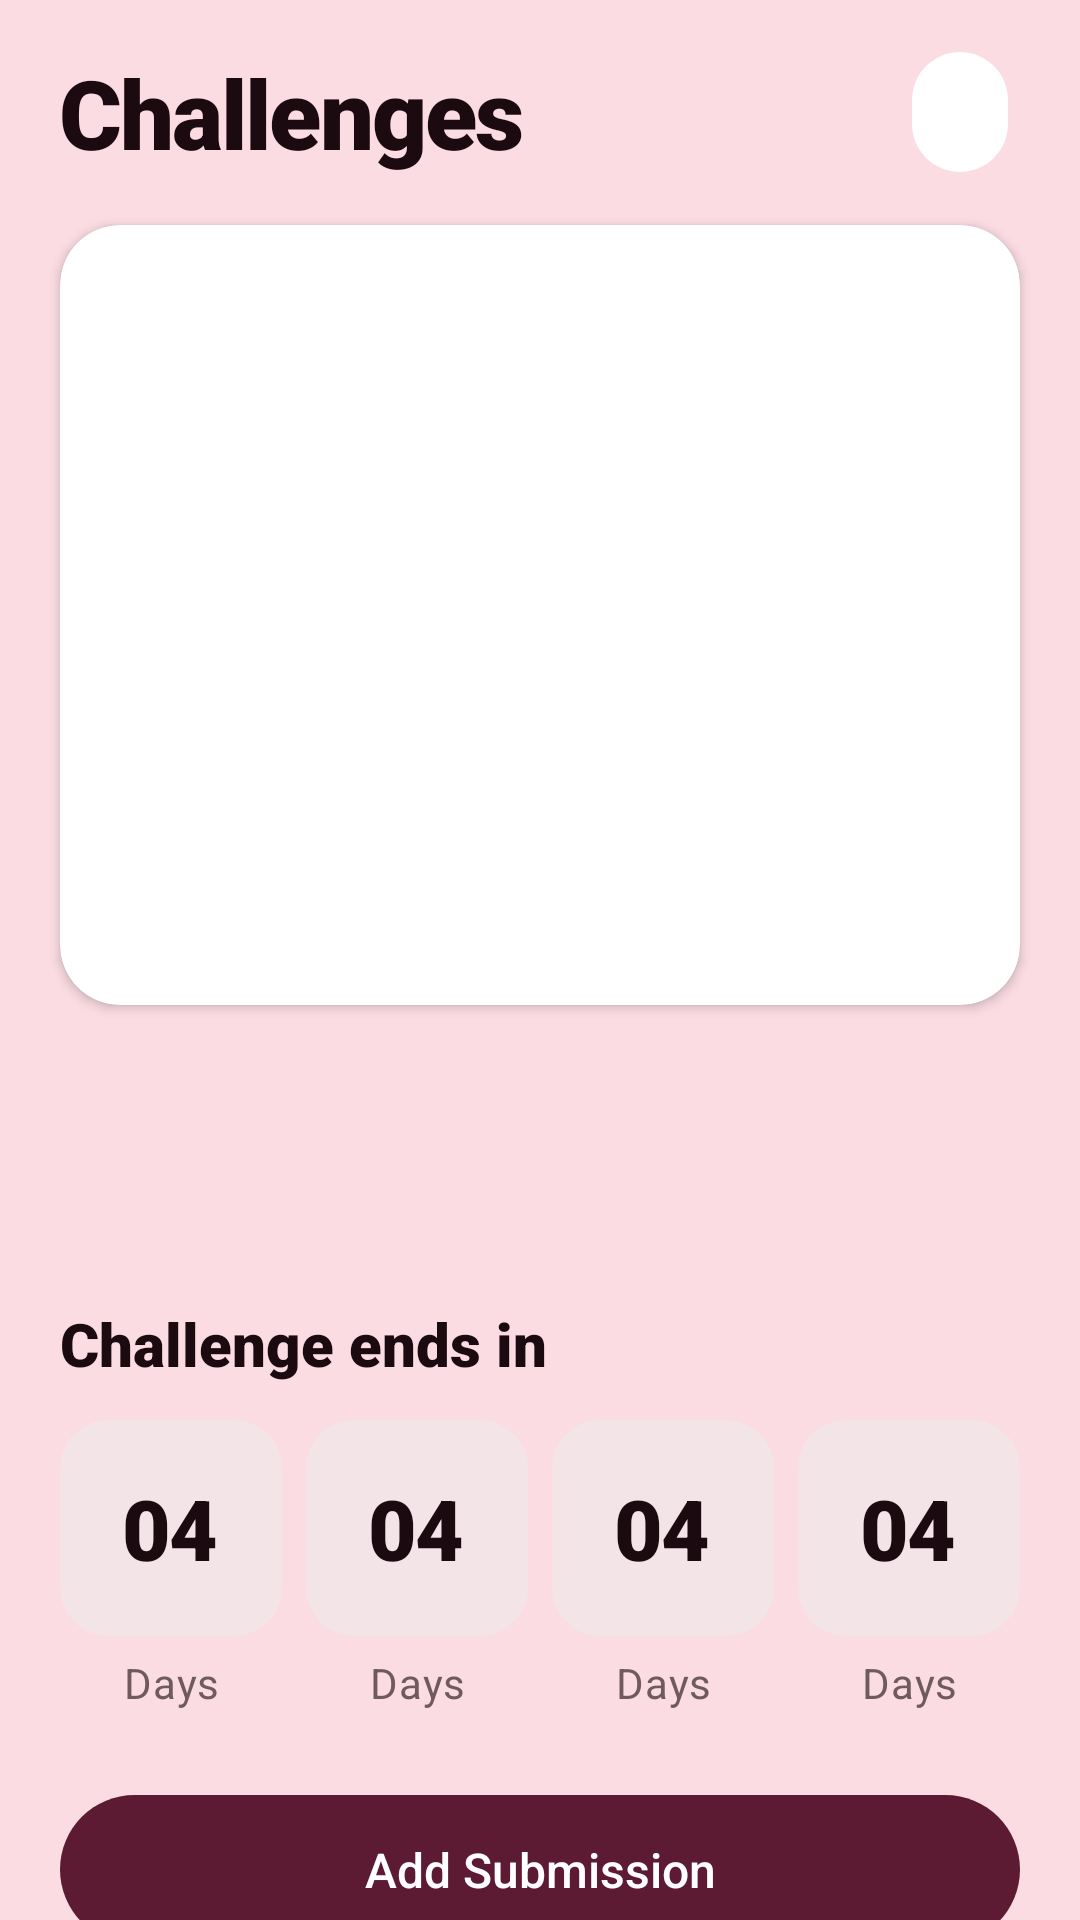

Layout XML and referenced resources for this Android screen:
<!-- AndroidManifest.xml: application theme Theme.Artistico -->
<!-- res/layout/fragment_challenges.xml -->
<?xml version="1.0" encoding="utf-8"?>
<androidx.core.widget.NestedScrollView
    xmlns:android="http://schemas.android.com/apk/res/android"
    xmlns:app="http://schemas.android.com/apk/res-auto"
    xmlns:tools="http://schemas.android.com/tools"
    android:layout_width="match_parent"
    android:layout_height="match_parent"
    android:background="@color/brand_pink_bg"
    android:clipToPadding="false"
    android:paddingBottom="120dp">

    <LinearLayout
        android:layout_width="match_parent"
        android:layout_height="wrap_content"
        android:orientation="vertical">

        
        <FrameLayout
            android:layout_width="match_parent"
            android:layout_height="wrap_content"
            android:paddingHorizontal="20dp"
            android:paddingTop="16dp">

            <TextView
                style="@style/Text.Screen.Title"
                android:layout_width="wrap_content"
                android:layout_height="wrap_content"
                android:layout_gravity="start|center_vertical"
                android:text="@string/challenges_title" />

            <com.google.android.material.button.MaterialButton
                android:id="@+id/btn_info"
                style="@style/Widget.Artistico.IconButton"
                android:layout_width="40dp"
                android:layout_height="40dp"
                android:layout_gravity="end|center_vertical"
                android:contentDescription="@string/cd_challenge_info"
                android:insetTop="0dp"
                android:insetBottom="0dp"
                app:cornerRadius="20dp"
                app:icon="@drawable/ic_info"
                app:iconGravity="textStart"
                app:iconPadding="0dp"
                app:iconTint="@color/text_primary" />
        </FrameLayout>

        
        <com.google.android.material.card.MaterialCardView
            android:id="@+id/card_cover"
            style="@style/Widget.Artistico.Card"
            android:layout_width="match_parent"
            android:layout_height="260dp"
            android:layout_marginHorizontal="20dp"
            android:layout_marginTop="16dp"
            app:cardBackgroundColor="@color/surface_white">

            <ImageView
                android:id="@+id/img_cover"
                android:layout_width="match_parent"
                android:layout_height="match_parent"
                android:contentDescription="@null"
                android:padding="64dp"
                android:scaleType="centerInside"
                tools:src="@drawable/logo_artistico" />
        </com.google.android.material.card.MaterialCardView>

        
        <LinearLayout
            android:layout_width="match_parent"
            android:layout_height="wrap_content"
            android:orientation="horizontal"
            android:paddingHorizontal="20dp"
            android:paddingTop="20dp">

            <TextView
                android:id="@+id/txt_starts"
                style="@style/TextAppearance.Artistico.TitleMedium"
                android:layout_width="0dp"
                android:layout_height="wrap_content"
                android:layout_weight="1"
                tools:text="Starts- 2 Mar" />

            <TextView
                android:id="@+id/txt_ends"
                style="@style/TextAppearance.Artistico.TitleMedium"
                android:layout_width="wrap_content"
                android:layout_height="wrap_content"
                android:gravity="end"
                tools:text="Ends- 8 Mar" />
        </LinearLayout>

        
        <TextView
            android:id="@+id/txt_description"
            style="@style/TextAppearance.Artistico.Body"
            android:layout_width="match_parent"
            android:layout_height="wrap_content"
            android:paddingHorizontal="20dp"
            android:paddingTop="12dp"
            tools:text="An art journal is the same as a written journal…" />

        
        <TextView
            style="@style/Text.Section.Title"
            android:layout_width="wrap_content"
            android:layout_height="wrap_content"
            android:paddingHorizontal="20dp"
            android:paddingTop="24dp"
            android:text="@string/challenge_ends_in" />

        <LinearLayout
            android:layout_width="match_parent"
            android:layout_height="wrap_content"
            android:orientation="horizontal"
            android:paddingHorizontal="20dp"
            android:paddingTop="12dp">

            <include
                android:id="@+id/countdown_days"
                layout="@layout/view_countdown_box"
                android:layout_width="0dp"
                android:layout_height="wrap_content"
                android:layout_weight="1" />

            <Space
                android:layout_width="8dp"
                android:layout_height="0dp" />

            <include
                android:id="@+id/countdown_hrs"
                layout="@layout/view_countdown_box"
                android:layout_width="0dp"
                android:layout_height="wrap_content"
                android:layout_weight="1" />

            <Space
                android:layout_width="8dp"
                android:layout_height="0dp" />

            <include
                android:id="@+id/countdown_mins"
                layout="@layout/view_countdown_box"
                android:layout_width="0dp"
                android:layout_height="wrap_content"
                android:layout_weight="1" />

            <Space
                android:layout_width="8dp"
                android:layout_height="0dp" />

            <include
                android:id="@+id/countdown_sec"
                layout="@layout/view_countdown_box"
                android:layout_width="0dp"
                android:layout_height="wrap_content"
                android:layout_weight="1" />
        </LinearLayout>

        
        <com.google.android.material.button.MaterialButton
            android:id="@+id/btn_add_submission"
            style="@style/Widget.Artistico.Button"
            android:layout_width="match_parent"
            android:layout_height="wrap_content"
            android:layout_marginHorizontal="20dp"
            android:layout_marginTop="24dp"
            android:text="@string/add_submission" />

        
        <LinearLayout
            android:layout_width="match_parent"
            android:layout_height="wrap_content"
            android:gravity="center_vertical"
            android:orientation="horizontal"
            android:paddingHorizontal="20dp"
            android:paddingTop="28dp">

            <TextView
                style="@style/Text.Section.Title"
                android:layout_width="0dp"
                android:layout_height="wrap_content"
                android:layout_weight="1"
                android:text="@string/previous_weeks" />

            <TextView
                android:id="@+id/txt_see_all"
                style="@style/Widget.Artistico.Button.Text"
                android:layout_width="wrap_content"
                android:layout_height="wrap_content"
                android:text="@string/see_all"
                android:textColor="@color/brand_maroon"
                android:padding="8dp" />
        </LinearLayout>

        <androidx.viewpager2.widget.ViewPager2
            android:id="@+id/viewpager_previous"
            android:layout_width="match_parent"
            android:layout_height="220dp"
            android:layout_marginTop="12dp"
            android:clipToPadding="false"
            android:paddingHorizontal="20dp"
            android:overScrollMode="never" />

        
        <LinearLayout
            android:id="@+id/page_indicator"
            android:layout_width="wrap_content"
            android:layout_height="wrap_content"
            android:layout_gravity="center"
            android:layout_marginTop="12dp"
            android:orientation="horizontal" />
    </LinearLayout>
</androidx.core.widget.NestedScrollView>
<!-- res/layout/view_countdown_box.xml (included above) -->
<?xml version="1.0" encoding="utf-8"?>
<LinearLayout xmlns:android="http://schemas.android.com/apk/res/android"
    xmlns:tools="http://schemas.android.com/tools"
    android:layout_width="match_parent"
    android:layout_height="wrap_content"
    android:orientation="vertical">

    <FrameLayout
        android:layout_width="match_parent"
        android:layout_height="@dimen/countdown_box"
        android:background="@drawable/bg_countdown_box">

        <TextView
            android:id="@+id/txt_value"
            style="@style/Text.Countdown.Number"
            android:layout_width="wrap_content"
            android:layout_height="wrap_content"
            android:layout_gravity="center"
            tools:text="04" />
    </FrameLayout>

    <TextView
        android:id="@+id/txt_unit"
        style="@style/Text.Countdown.Unit"
        android:layout_width="match_parent"
        android:layout_height="wrap_content"
        android:layout_marginTop="6dp"
        android:gravity="center"
        tools:text="Days" />
</LinearLayout>
<!-- resources referenced by this layout -->
<resources>
  <color name="brand_maroon">#5D1A33</color>
  <color name="brand_pink_bg">#FADCE2</color>
  <color name="surface_white">#FFFFFF</color>
  <color name="text_primary">#1B0B10</color>
  <dimen name="countdown_box">72dp</dimen>
  <!-- drawable bg_countdown_box (drawable) -->
  <?xml version="1.0" encoding="utf-8"?>
  <shape xmlns:android="http://schemas.android.com/apk/res/android"
      android:shape="rectangle">
      <solid android:color="@color/surface_dim" />
      <corners android:radius="@dimen/radius_md" />
  </shape>
  <string name="add_submission">Add Submission</string>
  <string name="cd_challenge_info">Challenge rules</string>
  <string name="challenge_ends_in">Challenge ends in</string>
  <string name="challenges_title">Challenges</string>
  <string name="previous_weeks">Previous Weeks</string>
  <string name="see_all">See all</string>
  <style name="Text.Countdown.Number" parent="TextAppearance.Artistico.Display">
          <item name="android:textSize">28sp</item>
          <item name="android:textColor">@color/text_primary</item>
      </style>
  <style name="Text.Countdown.Unit" parent="TextAppearance.Artistico.BodyMedium">
          <item name="android:textColor">@color/text_secondary</item>
          <item name="android:textSize">14sp</item>
      </style>
  <style name="Text.Screen.Title" parent="TextAppearance.Artistico.Display">
          <item name="android:textSize">32sp</item>
      </style>
  <style name="Text.Section.Title" parent="TextAppearance.Artistico.Title">
          <item name="android:textSize">20sp</item>
      </style>
  <style name="TextAppearance.Artistico.Body" parent="TextAppearance.Material3.BodyLarge">
          <item name="android:textColor">@color/text_primary</item>
          <item name="android:fontFamily">sans-serif</item>
          <item name="fontFamily">sans-serif</item>
          <item name="android:textSize">16sp</item>
      </style>
  <style name="Widget.Artistico.Button.Text" parent="Widget.Material3.Button.TextButton">
          <item name="android:textColor">@color/brand_maroon</item>
          <item name="android:textAllCaps">false</item>
      </style>
  <style name="Widget.Artistico.IconButton" parent="Widget.Material3.Button.IconButton">
          <item name="iconTint">@color/text_primary</item>
          <item name="backgroundTint">@color/surface_white</item>
          <item name="iconSize">20dp</item>
      </style>
  <color name="surface_dim">#F2E4E7</color>
  <dimen name="radius_md">16dp</dimen>
  <color name="text_secondary">#6E5A5F</color>
  <color name="white">#FFFFFF</color>
  <color name="brand_maroon_soft">#7A2544</color>
  <dimen name="radius_pill">32dp</dimen>
  <dimen name="radius_card">20dp</dimen>
  <dimen name="card_elevation">2dp</dimen>
  <color name="brand_rose_chip">#F5D0D6</color>
  <color name="brand_pink_surface">#FFF5F7</color>
  <color name="error">#B00020</color>
  <!-- drawable autofill_highlight_transparent (drawable) -->
  <?xml version="1.0" encoding="utf-8"?>
  <shape xmlns:android="http://schemas.android.com/apk/res/android">
      <solid android:color="@android:color/transparent" />
  </shape>
  <style name="Shape.Artistico.Small" parent="ShapeAppearance.Material3.SmallComponent">
          <item name="cornerFamily">rounded</item>
          <item name="cornerSize">8dp</item>
      </style>
  <style name="Shape.Artistico.Medium" parent="ShapeAppearance.Material3.MediumComponent">
          <item name="cornerFamily">rounded</item>
          <item name="cornerSize">16dp</item>
      </style>
  <style name="Shape.Artistico.Large" parent="ShapeAppearance.Material3.LargeComponent">
          <item name="cornerFamily">rounded</item>
          <item name="cornerSize">24dp</item>
      </style>
  <color name="divider">#EAD6DA</color>
  <color name="text_tertiary">#9B8B8E</color>
</resources>
